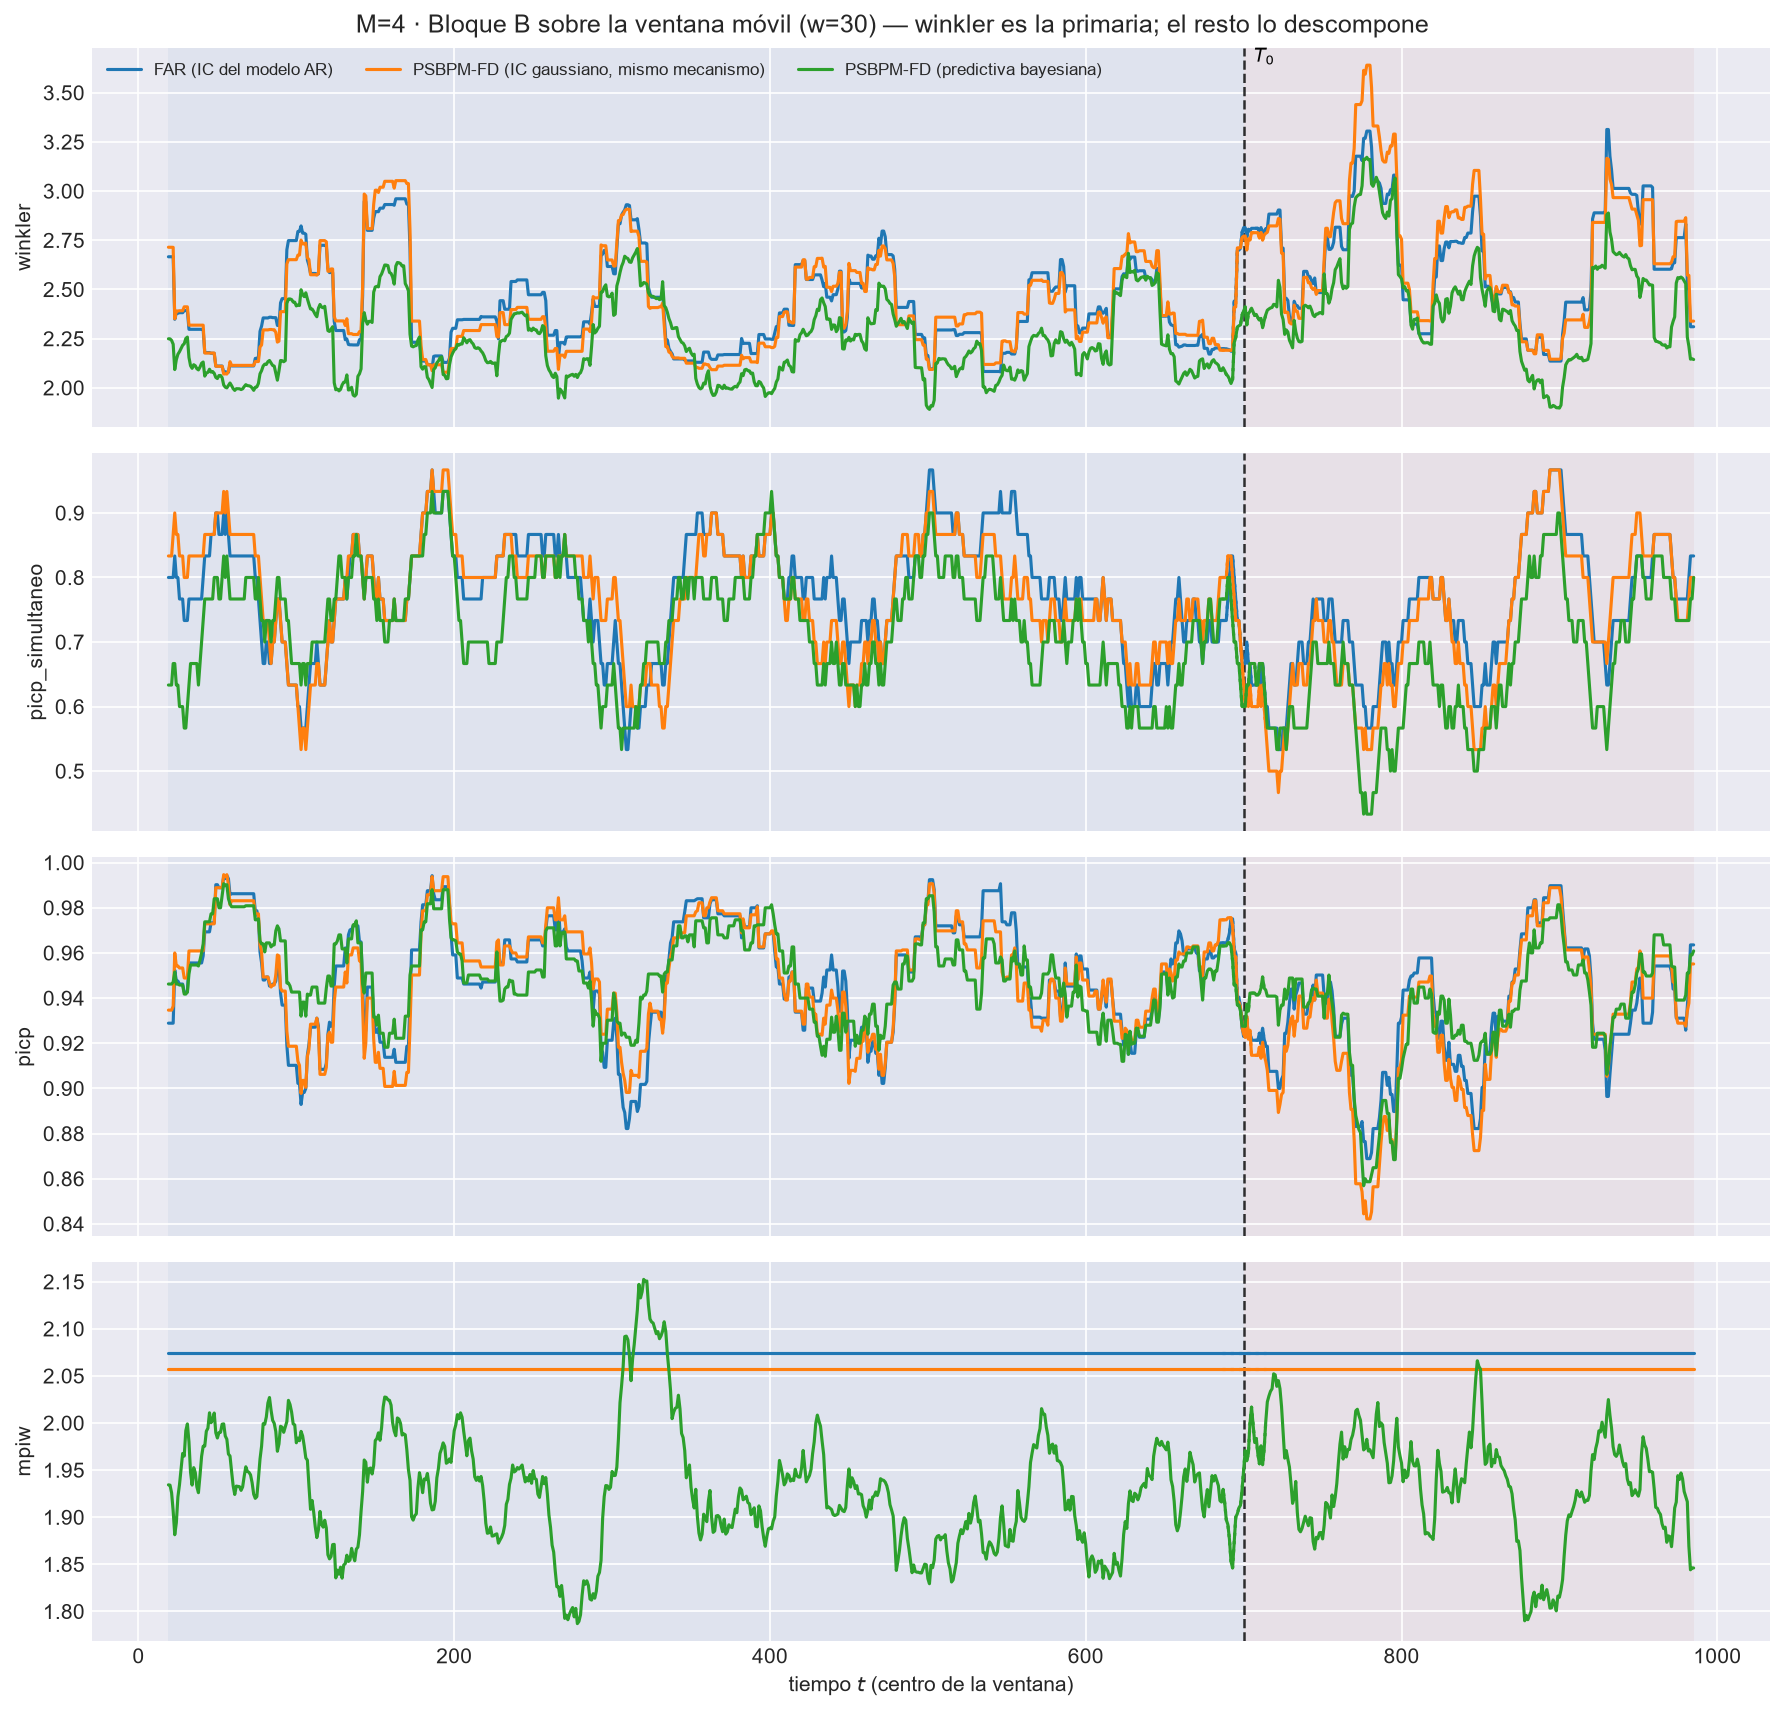

Data behind this chart, as committed beside it:
t_ini, t_fin, t_centro, bloque, n_ventana, cruza_T0, mise, rmse_f, mise_rel, mae_f, l2_medio, linf_max, linf_medio, q95_abs, razon_linf_l1, razon_agregacion, cobertura_puntual, ancho_medio, cobertura_simultanea, winkler, winkler_max_medio, winkler_max_glob, picp, mpiw
5, 34, 19, train, 30, False, 0.3528, 0.594, 1.085, 0.4405, 0.5211, 2.019, 0.8864, 0.8585, 2.105, 0.8773, 0.9289, 2.074, 0.8, 2.666, 5.449, 34.32, 0.9289, 2.074
6, 35, 20, train, 30, False, 0.3535, 0.5945, 1.08, 0.4424, 0.5227, 2.019, 0.8922, 0.8619, 2.115, 0.8793, 0.9289, 2.074, 0.8, 2.666, 5.449, 34.32, 0.9289, 2.074
7, 36, 21, train, 30, False, 0.3478, 0.5897, 1.096, 0.4358, 0.5169, 2.019, 0.8893, 0.8591, 2.139, 0.8766, 0.9289, 2.074, 0.8, 2.666, 5.449, 34.32, 0.9289, 2.074
8, 37, 22, train, 30, False, 0.3329, 0.577, 1.137, 0.4236, 0.5019, 2.019, 0.8661, 0.8364, 2.137, 0.8699, 0.9289, 2.074, 0.8, 2.666, 5.449, 34.32, 0.9289, 2.074
9, 38, 23, train, 30, False, 0.2872, 0.5359, 1.085, 0.3975, 0.4772, 1.923, 0.8409, 0.8112, 2.19, 0.8906, 0.9524, 2.074, 0.8333, 2.348, 4.399, 23.29, 0.9524, 2.074
10, 39, 24, train, 30, False, 0.3083, 0.5553, 1.056, 0.4122, 0.4947, 1.923, 0.8737, 0.8397, 2.196, 0.8909, 0.9476, 2.074, 0.8, 2.379, 4.828, 23.29, 0.9476, 2.074
11, 40, 25, train, 30, False, 0.319, 0.5648, 1.037, 0.4255, 0.5091, 1.923, 0.8997, 0.8646, 2.193, 0.9014, 0.9476, 2.074, 0.8, 2.379, 4.828, 23.29, 0.9476, 2.074
12, 41, 26, train, 30, False, 0.335, 0.5788, 1.02, 0.4426, 0.5289, 1.923, 0.943, 0.9028, 2.185, 0.9139, 0.9462, 2.074, 0.7667, 2.382, 5, 23.29, 0.9462, 2.074
13, 42, 27, train, 30, False, 0.3438, 0.5863, 1.001, 0.4504, 0.5378, 1.923, 0.9633, 0.9159, 2.2, 0.9173, 0.9462, 2.074, 0.7667, 2.382, 5, 23.29, 0.9462, 2.074
14, 43, 28, train, 30, False, 0.3398, 0.5829, 0.9867, 0.4463, 0.5332, 1.923, 0.9569, 0.9095, 2.203, 0.9147, 0.9462, 2.074, 0.7667, 2.382, 5, 23.29, 0.9462, 2.074
15, 44, 29, train, 30, False, 0.3415, 0.5844, 0.9981, 0.4479, 0.5344, 1.923, 0.9664, 0.9189, 2.214, 0.9144, 0.9427, 2.074, 0.7333, 2.392, 5.118, 23.29, 0.9427, 2.074
16, 45, 30, train, 30, False, 0.3457, 0.588, 0.9952, 0.4542, 0.5412, 1.923, 0.9734, 0.926, 2.189, 0.9204, 0.9427, 2.074, 0.7333, 2.392, 5.118, 23.29, 0.9427, 2.074
17, 46, 31, train, 30, False, 0.3412, 0.5841, 0.983, 0.4523, 0.5367, 1.923, 0.9653, 0.9178, 2.179, 0.9187, 0.9427, 2.074, 0.7333, 2.392, 5.118, 23.29, 0.9427, 2.074
18, 47, 32, train, 30, False, 0.3114, 0.558, 0.9678, 0.4353, 0.5158, 1.923, 0.9227, 0.8775, 2.162, 0.9245, 0.9556, 2.074, 0.7667, 2.297, 4.488, 23.29, 0.9556, 2.074
19, 48, 33, train, 30, False, 0.3029, 0.5504, 0.9715, 0.4241, 0.5038, 1.923, 0.9082, 0.8603, 2.197, 0.9154, 0.9556, 2.074, 0.7667, 2.297, 4.488, 23.29, 0.9556, 2.074
20, 49, 34, train, 30, False, 0.2921, 0.5405, 0.9726, 0.4172, 0.4944, 1.923, 0.8911, 0.84, 2.191, 0.9147, 0.9556, 2.074, 0.7667, 2.297, 4.488, 23.29, 0.9556, 2.074
21, 50, 35, train, 30, False, 0.3055, 0.5527, 0.9803, 0.4317, 0.5104, 1.923, 0.9158, 0.8645, 2.18, 0.9236, 0.9556, 2.074, 0.7667, 2.297, 4.488, 23.29, 0.9556, 2.074
22, 51, 36, train, 30, False, 0.3003, 0.548, 0.9689, 0.4254, 0.5029, 1.923, 0.9062, 0.855, 2.199, 0.9177, 0.9556, 2.074, 0.7667, 2.297, 4.488, 23.29, 0.9556, 2.074
23, 52, 37, train, 30, False, 0.3053, 0.5525, 0.9707, 0.4322, 0.5092, 1.923, 0.906, 0.859, 2.158, 0.9216, 0.9556, 2.074, 0.7667, 2.297, 4.488, 23.29, 0.9556, 2.074
24, 53, 38, train, 30, False, 0.3094, 0.5562, 0.9727, 0.437, 0.5127, 1.923, 0.9157, 0.8648, 2.159, 0.9218, 0.9556, 2.074, 0.7667, 2.297, 4.488, 23.29, 0.9556, 2.074
25, 54, 39, train, 30, False, 0.3172, 0.5632, 0.9787, 0.4455, 0.5208, 1.923, 0.9208, 0.8703, 2.124, 0.9247, 0.9556, 2.074, 0.7667, 2.297, 4.488, 23.29, 0.9556, 2.074
26, 55, 40, train, 30, False, 0.3144, 0.5607, 0.9762, 0.4417, 0.5172, 1.923, 0.9262, 0.8704, 2.169, 0.9225, 0.9556, 2.074, 0.7667, 2.297, 4.488, 23.29, 0.9556, 2.074
27, 56, 41, train, 30, False, 0.3111, 0.5578, 0.9684, 0.4379, 0.5143, 1.923, 0.9297, 0.8738, 2.197, 0.922, 0.9587, 2.074, 0.8, 2.296, 4.488, 23.29, 0.9587, 2.074
28, 57, 42, train, 30, False, 0.2904, 0.5389, 0.9721, 0.4306, 0.4998, 1.572, 0.8952, 0.8356, 2.167, 0.9275, 0.9693, 2.074, 0.8333, 2.179, 3.806, 15.71, 0.9693, 2.074
29, 58, 43, train, 30, False, 0.2903, 0.5388, 0.9742, 0.43, 0.4997, 1.572, 0.9009, 0.84, 2.226, 0.9273, 0.9693, 2.074, 0.8333, 2.179, 3.806, 15.71, 0.9693, 2.074
30, 59, 44, train, 30, False, 0.2863, 0.5351, 0.9939, 0.4263, 0.4951, 1.572, 0.8949, 0.8332, 2.227, 0.9252, 0.9693, 2.074, 0.8333, 2.179, 3.806, 15.71, 0.9693, 2.074
31, 60, 45, train, 30, False, 0.2864, 0.5351, 0.9812, 0.4274, 0.4951, 1.572, 0.8995, 0.834, 2.232, 0.9252, 0.9693, 2.074, 0.8333, 2.179, 3.806, 15.71, 0.9693, 2.074
32, 61, 46, train, 30, False, 0.2639, 0.5137, 0.9887, 0.4109, 0.4769, 1.572, 0.8934, 0.8117, 2.323, 0.9283, 0.9733, 2.074, 0.8667, 2.176, 3.768, 15.71, 0.9733, 2.074
33, 62, 47, train, 30, False, 0.2699, 0.5195, 1.007, 0.4161, 0.4845, 1.572, 0.9112, 0.8293, 2.337, 0.9327, 0.9733, 2.074, 0.8667, 2.176, 3.768, 15.71, 0.9733, 2.074
34, 63, 48, train, 30, False, 0.2574, 0.5073, 0.982, 0.4056, 0.4724, 1.572, 0.8976, 0.815, 2.361, 0.9312, 0.9733, 2.074, 0.8667, 2.176, 3.768, 15.71, 0.9733, 2.074
35, 64, 49, train, 30, False, 0.2377, 0.4876, 0.9792, 0.3926, 0.4581, 1.572, 0.8849, 0.7988, 2.396, 0.9395, 0.9902, 2.074, 0.9, 2.11, 3.546, 15.71, 0.9902, 2.074
36, 65, 50, train, 30, False, 0.2386, 0.4885, 1.012, 0.3929, 0.4598, 1.572, 0.8877, 0.8037, 2.406, 0.9414, 0.9902, 2.074, 0.9, 2.11, 3.546, 15.71, 0.9902, 2.074
37, 66, 51, train, 30, False, 0.2448, 0.4948, 1.023, 0.4, 0.4661, 1.572, 0.8906, 0.8068, 2.38, 0.942, 0.9889, 2.074, 0.8667, 2.111, 3.546, 15.71, 0.9889, 2.074
38, 67, 52, train, 30, False, 0.2497, 0.4997, 1.069, 0.4046, 0.4727, 1.572, 0.902, 0.8181, 2.388, 0.946, 0.9889, 2.074, 0.8667, 2.111, 3.546, 15.71, 0.9889, 2.074
39, 68, 53, train, 30, False, 0.247, 0.497, 1.062, 0.4045, 0.4701, 1.572, 0.8943, 0.8096, 2.369, 0.9459, 0.9889, 2.074, 0.8667, 2.111, 3.546, 15.71, 0.9889, 2.074
40, 69, 54, train, 30, False, 0.231, 0.4806, 1.072, 0.3936, 0.4586, 1.54, 0.8706, 0.7903, 2.367, 0.9542, 0.9938, 2.074, 0.9, 2.08, 3.116, 7.963, 0.9938, 2.074
41, 70, 55, train, 30, False, 0.2288, 0.4783, 1.089, 0.3886, 0.4566, 1.549, 0.8866, 0.7984, 2.434, 0.9546, 0.9929, 2.074, 0.8667, 2.082, 3.299, 8.311, 0.9929, 2.074
42, 71, 56, train, 30, False, 0.2157, 0.4645, 1.093, 0.3778, 0.4437, 1.549, 0.852, 0.77, 2.41, 0.9554, 0.9942, 2.074, 0.9, 2.079, 3.128, 8.311, 0.9942, 2.074
43, 72, 57, train, 30, False, 0.2152, 0.4639, 1.095, 0.3777, 0.4433, 1.549, 0.8424, 0.7673, 2.393, 0.9556, 0.9929, 2.074, 0.8667, 2.079, 3.128, 8.311, 0.9929, 2.074
44, 73, 58, train, 30, False, 0.2374, 0.4873, 1.069, 0.3915, 0.461, 1.949, 0.8877, 0.8036, 2.419, 0.9462, 0.9858, 2.074, 0.8333, 2.119, 3.844, 24.32, 0.9858, 2.074
45, 74, 59, train, 30, False, 0.2273, 0.4767, 1.077, 0.3839, 0.4527, 1.949, 0.8713, 0.7872, 2.416, 0.9496, 0.9862, 2.074, 0.8333, 2.111, 3.729, 24.32, 0.9862, 2.074
46, 75, 60, train, 30, False, 0.2265, 0.476, 1.053, 0.3802, 0.4518, 1.949, 0.8784, 0.7939, 2.472, 0.9492, 0.9862, 2.074, 0.8333, 2.111, 3.729, 24.32, 0.9862, 2.074
47, 76, 61, train, 30, False, 0.2222, 0.4714, 1.072, 0.3752, 0.4453, 1.949, 0.8643, 0.78, 2.454, 0.9446, 0.9862, 2.074, 0.8333, 2.111, 3.729, 24.32, 0.9862, 2.074
48, 77, 62, train, 30, False, 0.2285, 0.478, 1.057, 0.3778, 0.4516, 1.949, 0.8819, 0.7973, 2.484, 0.9447, 0.9862, 2.074, 0.8333, 2.111, 3.729, 24.32, 0.9862, 2.074
49, 78, 63, train, 30, False, 0.2341, 0.4838, 1.032, 0.3865, 0.4607, 1.949, 0.8912, 0.8114, 2.447, 0.9522, 0.9862, 2.074, 0.8333, 2.111, 3.729, 24.32, 0.9862, 2.074
50, 79, 64, train, 30, False, 0.2326, 0.4823, 1.031, 0.383, 0.4589, 1.949, 0.8917, 0.8145, 2.474, 0.9514, 0.9862, 2.074, 0.8333, 2.111, 3.729, 24.32, 0.9862, 2.074
51, 80, 65, train, 30, False, 0.2275, 0.477, 1.019, 0.3763, 0.4546, 1.949, 0.8958, 0.8174, 2.517, 0.953, 0.9862, 2.074, 0.8333, 2.111, 3.729, 24.32, 0.9862, 2.074
52, 81, 66, train, 30, False, 0.2315, 0.4811, 1.026, 0.3809, 0.4607, 1.949, 0.9045, 0.8264, 2.507, 0.9576, 0.9862, 2.074, 0.8333, 2.111, 3.729, 24.32, 0.9862, 2.074
53, 82, 67, train, 30, False, 0.2289, 0.4784, 1.023, 0.3782, 0.4578, 1.949, 0.905, 0.8255, 2.519, 0.9569, 0.9862, 2.074, 0.8333, 2.111, 3.729, 24.32, 0.9862, 2.074
54, 83, 68, train, 30, False, 0.2205, 0.4696, 1.014, 0.3698, 0.4498, 1.949, 0.8958, 0.8162, 2.539, 0.9578, 0.9862, 2.074, 0.8333, 2.111, 3.729, 24.32, 0.9862, 2.074
55, 84, 69, train, 30, False, 0.2198, 0.4689, 1.019, 0.3702, 0.4492, 1.949, 0.8935, 0.8138, 2.534, 0.9581, 0.9862, 2.074, 0.8333, 2.111, 3.729, 24.32, 0.9862, 2.074
56, 85, 70, train, 30, False, 0.2218, 0.471, 1.015, 0.374, 0.4518, 1.949, 0.8879, 0.8095, 2.487, 0.9593, 0.9862, 2.074, 0.8333, 2.111, 3.729, 24.32, 0.9862, 2.074
57, 86, 71, train, 30, False, 0.2161, 0.4649, 1.008, 0.3708, 0.4447, 1.949, 0.8678, 0.7884, 2.447, 0.9566, 0.9862, 2.074, 0.8333, 2.111, 3.729, 24.32, 0.9862, 2.074
58, 87, 72, train, 30, False, 0.2095, 0.4577, 1.011, 0.3615, 0.4355, 1.949, 0.8511, 0.7772, 2.452, 0.9514, 0.9862, 2.074, 0.8333, 2.111, 3.729, 24.32, 0.9862, 2.074
59, 88, 73, train, 30, False, 0.2124, 0.4608, 1.009, 0.3667, 0.441, 1.949, 0.8566, 0.786, 2.383, 0.9569, 0.9862, 2.074, 0.8333, 2.111, 3.729, 24.32, 0.9862, 2.074
60, 89, 74, train, 30, False, 0.2186, 0.4676, 1.01, 0.3716, 0.4477, 1.949, 0.8704, 0.8007, 2.395, 0.9574, 0.9787, 2.074, 0.8, 2.15, 3.939, 24.32, 0.9787, 2.074
61, 90, 75, train, 30, False, 0.2294, 0.479, 1.017, 0.3811, 0.4576, 1.949, 0.8727, 0.8069, 2.358, 0.9553, 0.9787, 2.074, 0.8, 2.15, 3.939, 24.32, 0.9787, 2.074
62, 91, 76, train, 30, False, 0.2384, 0.4882, 1.02, 0.3912, 0.4669, 1.949, 0.8624, 0.8131, 2.26, 0.9562, 0.9751, 2.074, 0.7667, 2.156, 3.989, 24.32, 0.9751, 2.074
63, 92, 77, train, 30, False, 0.2543, 0.5042, 1.024, 0.4009, 0.4785, 1.949, 0.8792, 0.8271, 2.246, 0.949, 0.9604, 2.074, 0.7333, 2.287, 4.418, 24.32, 0.9604, 2.074
64, 93, 78, train, 30, False, 0.268, 0.5177, 1.035, 0.4109, 0.4915, 1.949, 0.9052, 0.8518, 2.245, 0.9494, 0.9556, 2.074, 0.7, 2.314, 4.726, 24.32, 0.9556, 2.074
... 2,841 more rows
